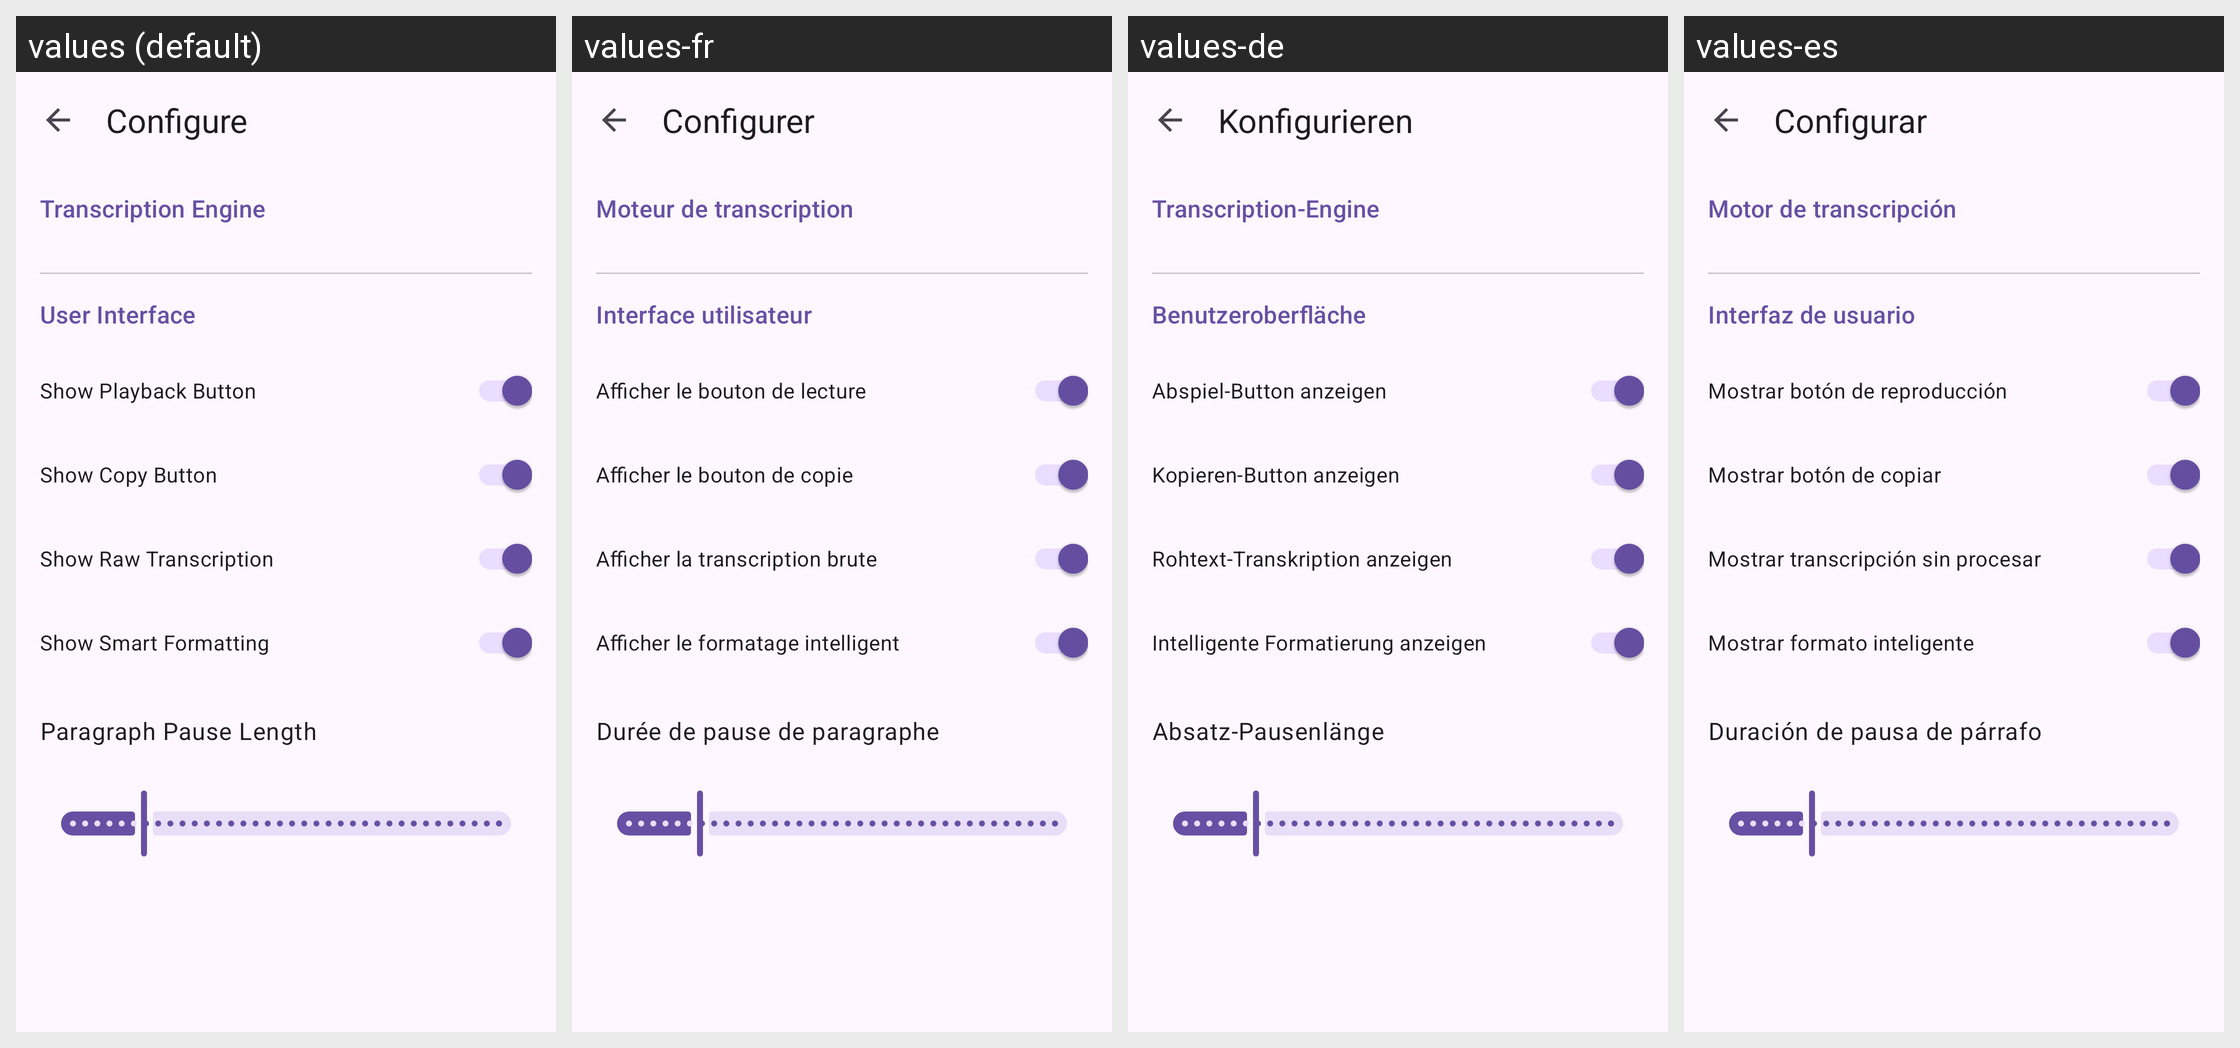

For this localized Android screen grid, give each drawn string resource with its value in every locale shown.
Android screen res/layout/activity_model_management.xml rendered under 4 locales, left to right: values (default), values-fr, values-de, values-es. Device: Nexus 5 (rendered at 1080×1920; each locale shown at half size, 540×960, under a caption strip naming it); theme Theme.AintListening.
Other locales in the repository, not shown: values-it.
Strings drawn on this screen, with the default value and each locale's value (text and hints the layout hard-codes, and strings that could not be matched under every locale, appear in the picture but are not listed):

button_configure
  values: Configure
  values-fr: Configurer
  values-de: Konfigurieren
  values-es: Configurar

label_speech_model
  values: Transcription Engine
  values-fr: Moteur de transcription
  values-de: Transcription-Engine
  values-es: Motor de transcripción

label_ui_settings
  values: User Interface
  values-fr: Interface utilisateur
  values-de: Benutzeroberfläche
  values-es: Interfaz de usuario

label_show_playback
  values: Show Playback Button
  values-fr: Afficher le bouton de lecture
  values-de: Abspiel-Button anzeigen
  values-es: Mostrar botón de reproducción

label_show_copy
  values: Show Copy Button
  values-fr: Afficher le bouton de copie
  values-de: Kopieren-Button anzeigen
  values-es: Mostrar botón de copiar

label_show_raw
  values: Show Raw Transcription
  values-fr: Afficher la transcription brute
  values-de: Rohtext-Transkription anzeigen
  values-es: Mostrar transcripción sin procesar

label_show_smart
  values: Show Smart Formatting
  values-fr: Afficher le formatage intelligent
  values-de: Intelligente Formatierung anzeigen
  values-es: Mostrar formato inteligente

label_pause_length
  values: Paragraph Pause Length
  values-fr: Durée de pause de paragraphe
  values-de: Absatz-Pausenlänge
  values-es: Duración de pausa de párrafo
